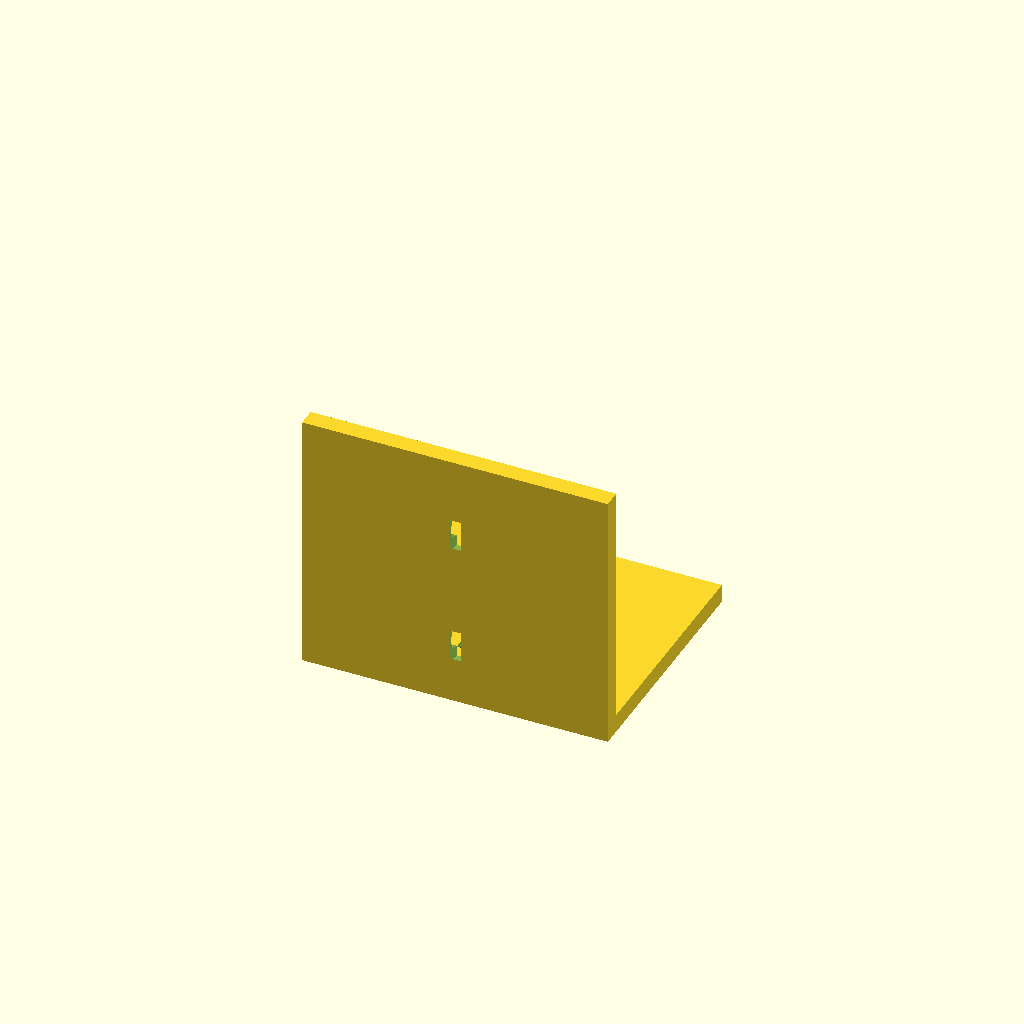
Cell 1: the model at its default parameters.
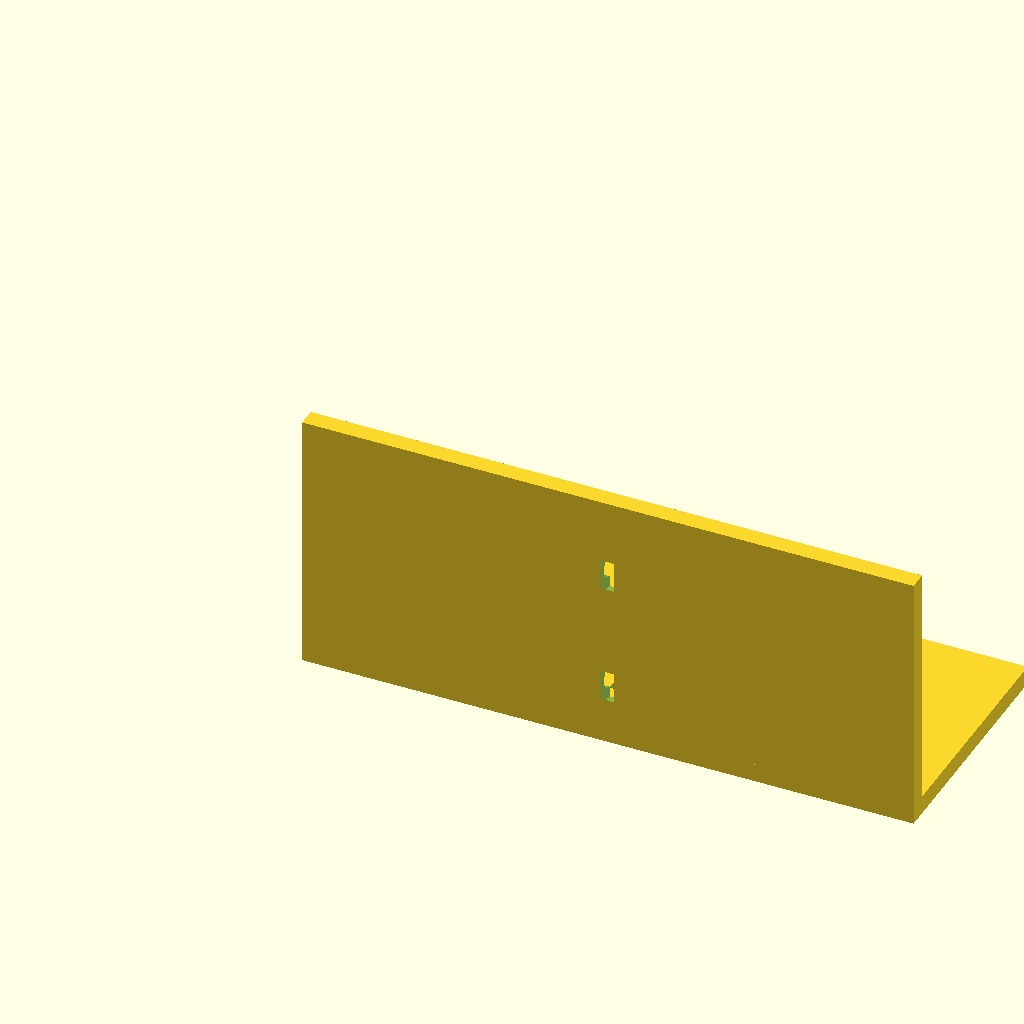
Cell 2: the same model with width = 100.
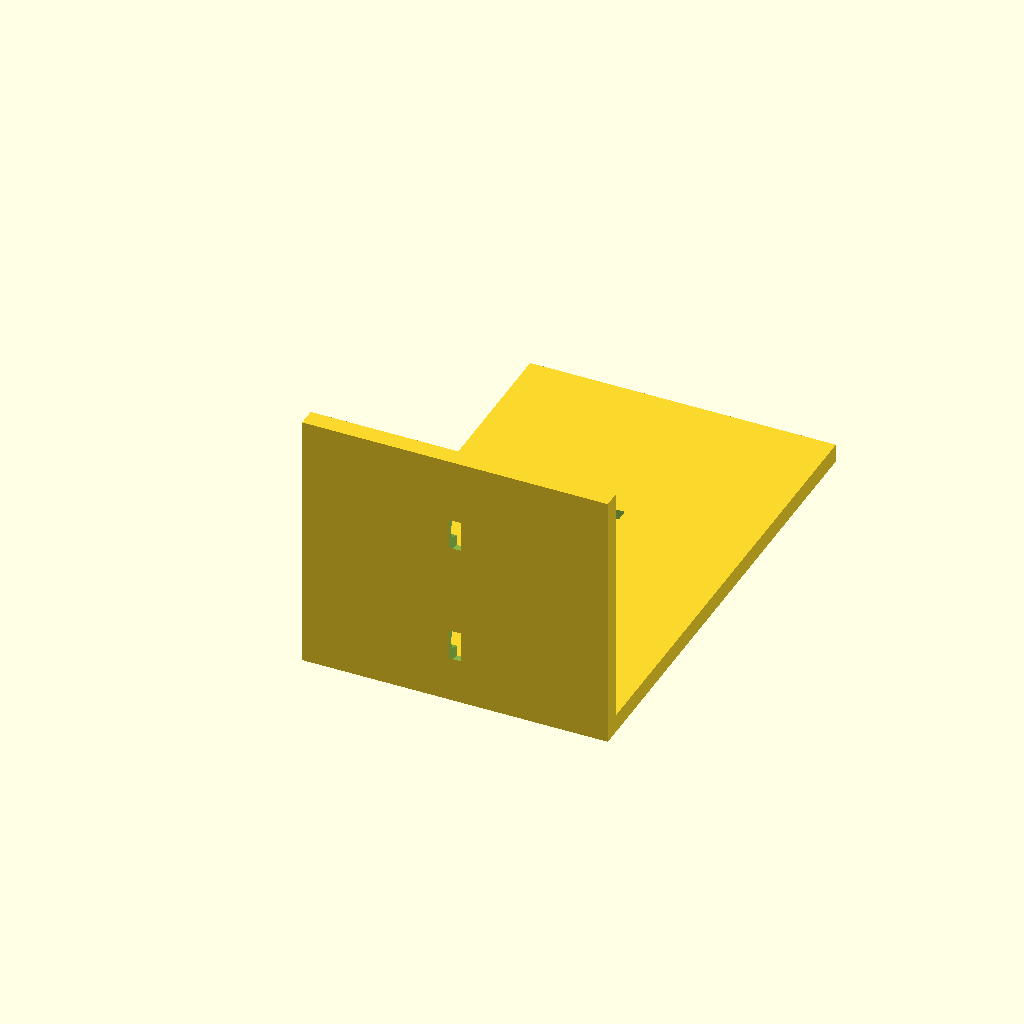
Cell 3: the same model with depth = 80.
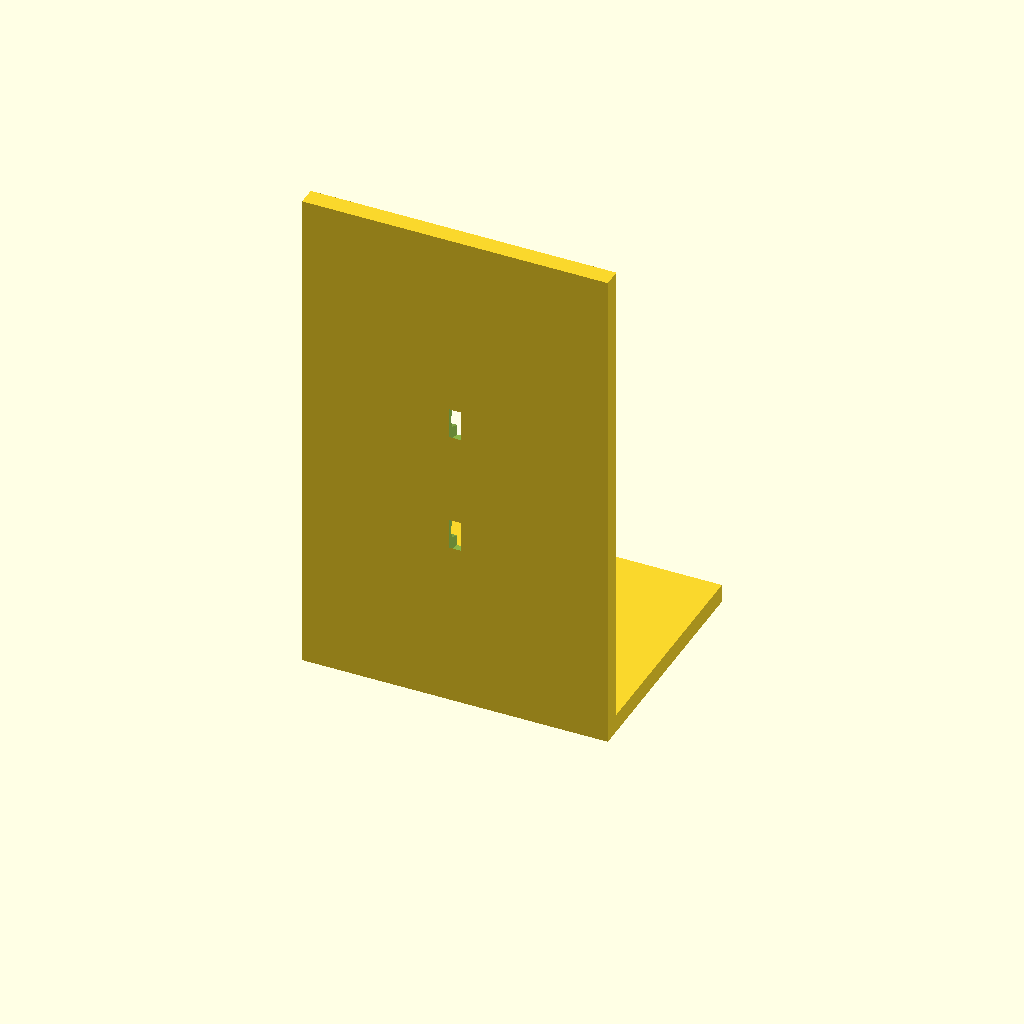
Cell 4: the same model with height = 80.
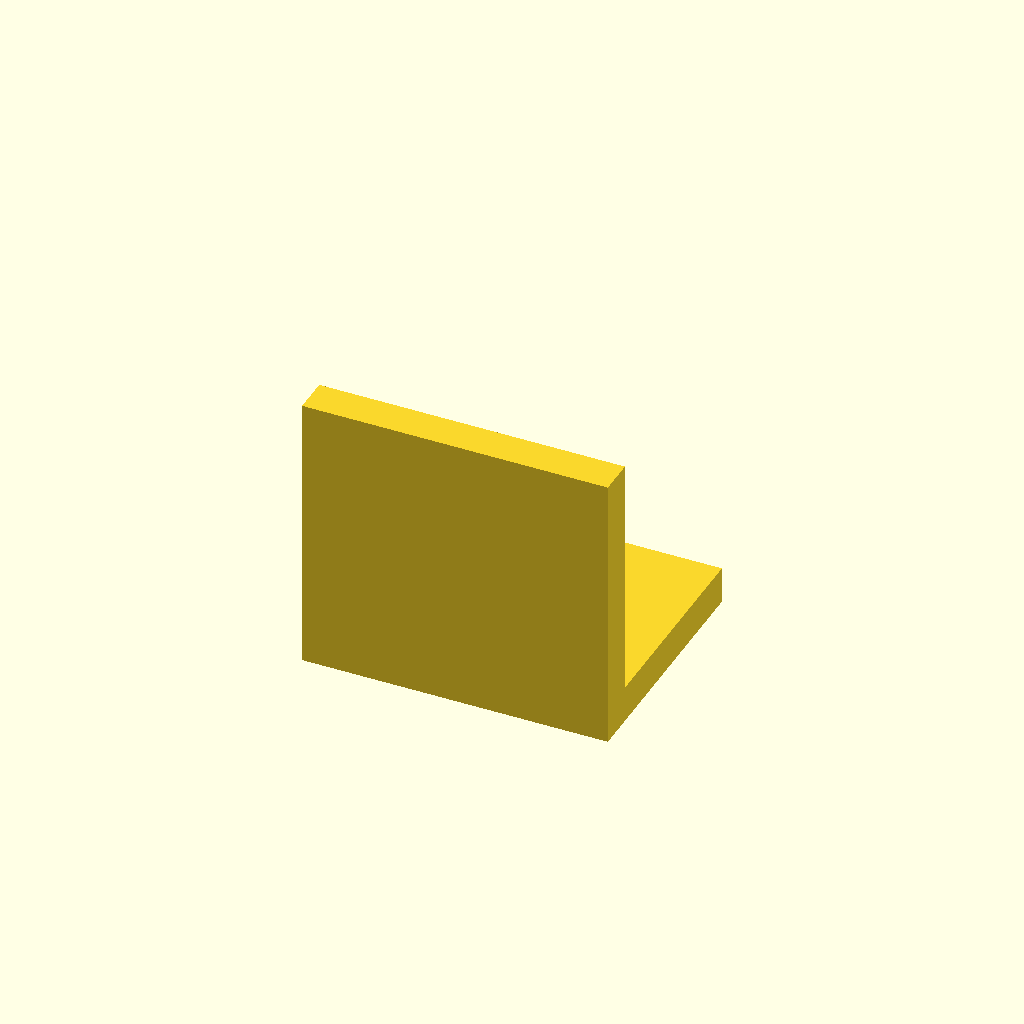
Cell 5: thickness = 6 (everything else at default).
All cells are drawn from one camera (rotation 55°, 0°, 25°, orthographic, colour scheme Cornfield), so only the parameter changes between them.
OpenSCAD source file results/tier-2-l-bracket/bare-think-off_gemini-2.5-flash-lite-94201f076ef0-2026-04-28T18-47-26-144Z/final.scad:
// L-bracket dimensions
width = 50;
depth = 40;
height = 40;
thickness = 3;

// Hole dimensions
hole_diameter = 4.5;
countersink_diameter = 8;
countersink_depth = 2;
hole_offset_from_edge = 10;
hole_spacing_factor = 0.5; // For spacing holes symmetrically on each flange

module l_bracket() {
    // Base flange (horizontal)
    cube([width, depth, thickness]);

    // Vertical flange
    translate([0, 0, thickness])
    cube([width, thickness, height]);
}

module countersink_hole(hole_pos_x, hole_pos_y, hole_pos_z, normal_vector) {
    translate(hole_pos_x) {
        // Main hole
        cylinder(h = thickness * 2, r = hole_diameter / 2, center = true);

        // Countersink
        linear_extrude(height = countersink_depth, convexity = 10) {
            difference() {
                circle(r = countersink_diameter / 2);
                circle(r = hole_diameter / 2);
            }
        }
    }
}

module create_holes() {
    // Holes on the horizontal flange (facing +Z)
    // Position them on the center line of the width, and offset from the edges of depth
    hole_y_offset = depth / 2 - hole_offset_from_edge;
    hole_center_x = width / 2;
    hole_spacing_y = depth * hole_spacing_factor;

    // Left hole on horizontal flange
    translate([hole_center_x, hole_y_offset - hole_spacing_y/2, thickness])
    rotate([90, 0, 0]) // Rotate to face upwards
    cylinder(h = thickness * 2, r = countersink_diameter / 2, center = true);

    // Right hole on horizontal flange
    translate([hole_center_x, hole_y_offset + hole_spacing_y/2, thickness])
    rotate([90, 0, 0]) // Rotate to face upwards
    cylinder(h = thickness * 2, r = countersink_diameter / 2, center = true);

    // Holes on the vertical flange (facing +Y)
    // Position them on the center line of the width, and offset from the edges of height
    hole_z_offset = height / 2 - hole_offset_from_edge;
    hole_spacing_z = height * hole_spacing_factor;

    // Left hole on vertical flange
    translate([hole_center_x, thickness, thickness + hole_z_offset - hole_spacing_z/2])
    rotate([0, 90, 0]) // Rotate to face outwards
    cylinder(h = width * 2, r = countersink_diameter / 2, center = true);

    // Right hole on vertical flange
    translate([hole_center_x, thickness, thickness + hole_z_offset + hole_spacing_z/2])
    rotate([0, 90, 0]) // Rotate to face outwards
    cylinder(h = width * 2, r = countersink_diameter / 2, center = true);
}

module l_bracket_with_holes() {
    difference() {
        l_bracket();

        // Cut the holes
        // Horizontal flange holes
        translate([width/2, depth/2 - hole_offset_from_edge, thickness])
        rotate([90, 0, 0])
        cylinder(h = thickness + 1, r = hole_diameter/2, center = true);

        translate([width/2, depth/2 + hole_offset_from_edge, thickness])
        rotate([90, 0, 0])
        cylinder(h = thickness + 1, r = hole_diameter/2, center = true);

        // Vertical flange holes
        translate([width/2, thickness, height/2 - hole_offset_from_edge])
        rotate([0, 90, 0])
        cylinder(h = thickness + 1, r = hole_diameter/2, center = true);

        translate([width/2, thickness, height/2 + hole_offset_from_edge])
        rotate([0, 90, 0])
        cylinder(h = thickness + 1, r = hole_diameter/2, center = true);

        // Countersink cuts on the horizontal flange
        translate([width/2, depth/2 - hole_offset_from_edge, thickness])
        rotate([90, 0, 0])
        cylinder(h = countersink_depth + 0.1, r = countersink_diameter/2, center = true);

        translate([width/2, depth/2 + hole_offset_from_edge, thickness])
        rotate([90, 0, 0])
        cylinder(h = countersink_depth + 0.1, r = countersink_diameter/2, center = true);

        // Countersink cuts on the vertical flange
        translate([width/2, thickness, height/2 - hole_offset_from_edge])
        rotate([0, 90, 0])
        cylinder(h = countersink_depth + 0.1, r = countersink_diameter/2, center = true);

        translate([width/2, thickness, height/2 + hole_offset_from_edge])
        rotate([0, 90, 0])
        cylinder(h = countersink_depth + 0.1, r = countersink_diameter/2, center = true);
    }
}

l_bracket_with_holes();
Parameter table extracted from the source (name, type, default, range or options):
width: number, default 50
depth: number, default 40
height: number, default 40
thickness: number, default 3
hole_diameter: number, default 4.5
countersink_diameter: number, default 8
countersink_depth: number, default 2
hole_offset_from_edge: number, default 10
hole_spacing_factor: number, default 0.5
